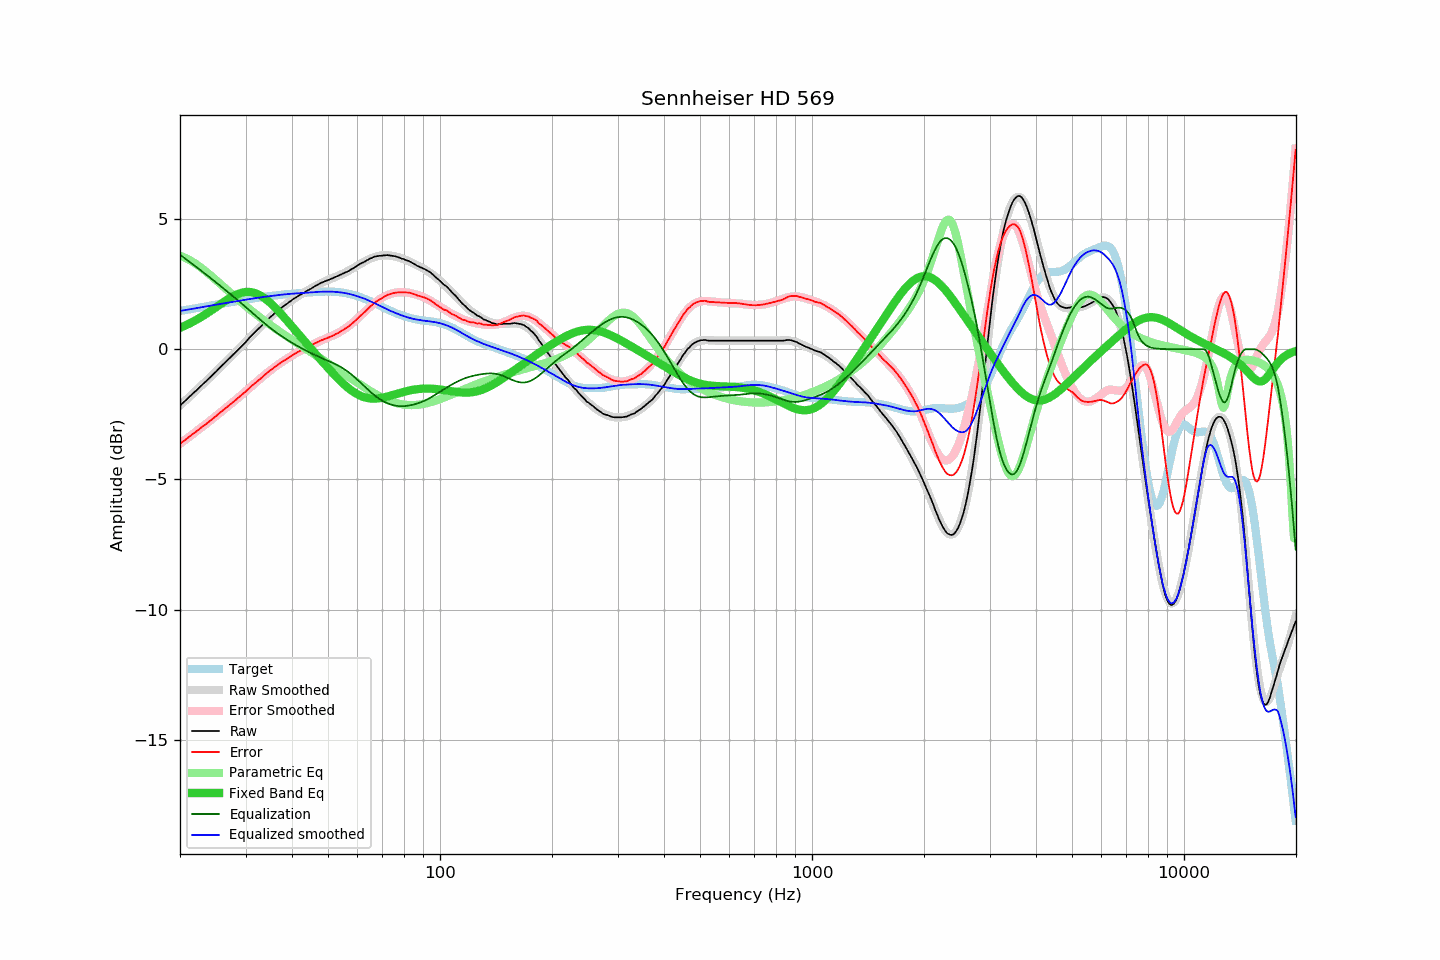

Source data for this figure (header and first rows):
frequency, raw, error, smoothed, error_smoothed, equalization, parametric_eq, equalized_raw, equalized_smoothed, target
20.00, -2.17, -3.63, -2.16, -3.63, 3.63, 0.82, 1.47, 1.47, 1.47
20.20, -2.11, -3.58, -2.11, -3.59, 3.59, 0.85, 1.48, 1.48, 1.48
20.40, -2.05, -3.54, -2.05, -3.54, 3.54, 0.87, 1.48, 1.49, 1.49
20.61, -2.00, -3.50, -1.99, -3.49, 3.49, 0.90, 1.50, 1.50, 1.50
20.81, -1.93, -3.44, -1.94, -3.45, 3.45, 0.93, 1.51, 1.51, 1.51
21.02, -1.88, -3.40, -1.88, -3.40, 3.40, 0.96, 1.52, 1.52, 1.52
21.23, -1.83, -3.36, -1.82, -3.35, 3.35, 0.99, 1.53, 1.53, 1.53
21.44, -1.76, -3.31, -1.76, -3.31, 3.31, 1.02, 1.54, 1.54, 1.54
21.66, -1.71, -3.26, -1.71, -3.26, 3.26, 1.05, 1.55, 1.55, 1.55
21.87, -1.64, -3.21, -1.65, -3.21, 3.21, 1.09, 1.57, 1.56, 1.56
22.09, -1.59, -3.17, -1.59, -3.16, 3.16, 1.12, 1.57, 1.57, 1.57
22.31, -1.53, -3.12, -1.53, -3.12, 3.12, 1.16, 1.58, 1.58, 1.58
22.54, -1.48, -3.07, -1.48, -3.07, 3.07, 1.19, 1.59, 1.59, 1.59
22.76, -1.41, -3.02, -1.42, -3.02, 3.02, 1.23, 1.61, 1.61, 1.61
22.99, -1.36, -2.97, -1.36, -2.98, 2.98, 1.27, 1.62, 1.62, 1.62
23.22, -1.30, -2.92, -1.30, -2.93, 2.93, 1.30, 1.63, 1.63, 1.63
23.45, -1.24, -2.88, -1.24, -2.88, 2.88, 1.34, 1.64, 1.64, 1.64
23.69, -1.19, -2.84, -1.18, -2.83, 2.83, 1.38, 1.65, 1.65, 1.65
23.92, -1.12, -2.79, -1.12, -2.78, 2.78, 1.43, 1.66, 1.66, 1.66
24.16, -1.06, -2.74, -1.06, -2.73, 2.73, 1.47, 1.67, 1.67, 1.67
24.40, -1.00, -2.69, -1.00, -2.69, 2.69, 1.51, 1.68, 1.68, 1.68
24.65, -0.95, -2.64, -0.94, -2.64, 2.64, 1.55, 1.69, 1.69, 1.69
24.89, -0.88, -2.59, -0.88, -2.59, 2.59, 1.59, 1.70, 1.70, 1.71
25.14, -0.82, -2.54, -0.82, -2.54, 2.54, 1.64, 1.71, 1.72, 1.72
25.39, -0.75, -2.48, -0.76, -2.49, 2.49, 1.68, 1.73, 1.73, 1.73
25.65, -0.70, -2.43, -0.70, -2.44, 2.44, 1.72, 1.74, 1.74, 1.74
25.91, -0.64, -2.38, -0.64, -2.39, 2.39, 1.76, 1.75, 1.75, 1.75
26.16, -0.57, -2.33, -0.58, -2.34, 2.34, 1.81, 1.76, 1.76, 1.76
26.43, -0.52, -2.28, -0.52, -2.29, 2.29, 1.85, 1.77, 1.77, 1.77
26.69, -0.46, -2.23, -0.46, -2.24, 2.24, 1.89, 1.78, 1.78, 1.78
26.96, -0.40, -2.19, -0.40, -2.18, 2.18, 1.93, 1.79, 1.79, 1.79
27.23, -0.34, -2.14, -0.34, -2.13, 2.13, 1.96, 1.80, 1.80, 1.80
27.50, -0.28, -2.09, -0.28, -2.08, 2.08, 2.00, 1.81, 1.81, 1.81
27.77, -0.21, -2.03, -0.21, -2.03, 2.03, 2.03, 1.82, 1.82, 1.82
28.05, -0.16, -1.98, -0.15, -1.98, 1.98, 2.06, 1.83, 1.83, 1.83
28.33, -0.09, -1.94, -0.09, -1.93, 1.93, 2.09, 1.84, 1.84, 1.84
28.62, -0.03, -1.88, -0.03, -1.88, 1.88, 2.12, 1.85, 1.85, 1.85
28.90, 0.03, -1.83, 0.03, -1.83, 1.83, 2.14, 1.86, 1.86, 1.86
29.19, 0.09, -1.78, 0.10, -1.77, 1.77, 2.16, 1.87, 1.87, 1.87
29.48, 0.16, -1.73, 0.16, -1.72, 1.72, 2.18, 1.88, 1.88, 1.88
29.78, 0.21, -1.68, 0.23, -1.67, 1.67, 2.19, 1.88, 1.89, 1.89
30.08, 0.28, -1.62, 0.29, -1.61, 1.61, 2.20, 1.90, 1.90, 1.90
30.38, 0.35, -1.56, 0.35, -1.56, 1.56, 2.20, 1.91, 1.91, 1.91
30.68, 0.42, -1.50, 0.42, -1.50, 1.50, 2.20, 1.93, 1.92, 1.92
30.99, 0.49, -1.44, 0.48, -1.45, 1.45, 2.19, 1.94, 1.93, 1.93
31.30, 0.55, -1.39, 0.55, -1.40, 1.40, 2.18, 1.95, 1.94, 1.94
31.61, 0.61, -1.34, 0.61, -1.34, 1.34, 2.17, 1.96, 1.95, 1.95
31.93, 0.67, -1.29, 0.67, -1.29, 1.29, 2.15, 1.96, 1.96, 1.96
32.24, 0.74, -1.24, 0.74, -1.23, 1.23, 2.12, 1.97, 1.97, 1.97
32.57, 0.79, -1.19, 0.80, -1.18, 1.18, 2.09, 1.97, 1.98, 1.98
32.89, 0.86, -1.14, 0.86, -1.13, 1.13, 2.06, 1.98, 1.99, 1.99
33.22, 0.91, -1.09, 0.92, -1.08, 1.08, 2.02, 1.99, 2.00, 2.00
33.55, 0.99, -1.02, 0.98, -1.02, 1.02, 1.98, 2.01, 2.01, 2.01
33.89, 1.04, -0.97, 1.04, -0.97, 0.97, 1.94, 2.02, 2.02, 2.02
34.23, 1.10, -0.92, 1.10, -0.92, 0.92, 1.89, 2.03, 2.02, 2.03
34.57, 1.16, -0.87, 1.16, -0.87, 0.87, 1.84, 2.04, 2.03, 2.03
34.92, 1.22, -0.82, 1.22, -0.82, 0.82, 1.79, 2.05, 2.04, 2.04
35.27, 1.27, -0.77, 1.27, -0.78, 0.78, 1.73, 2.05, 2.05, 2.05
35.62, 1.32, -0.73, 1.33, -0.73, 0.73, 1.67, 2.05, 2.06, 2.06
35.97, 1.39, -0.68, 1.38, -0.68, 0.68, 1.61, 2.07, 2.06, 2.06
... 635 more rows
